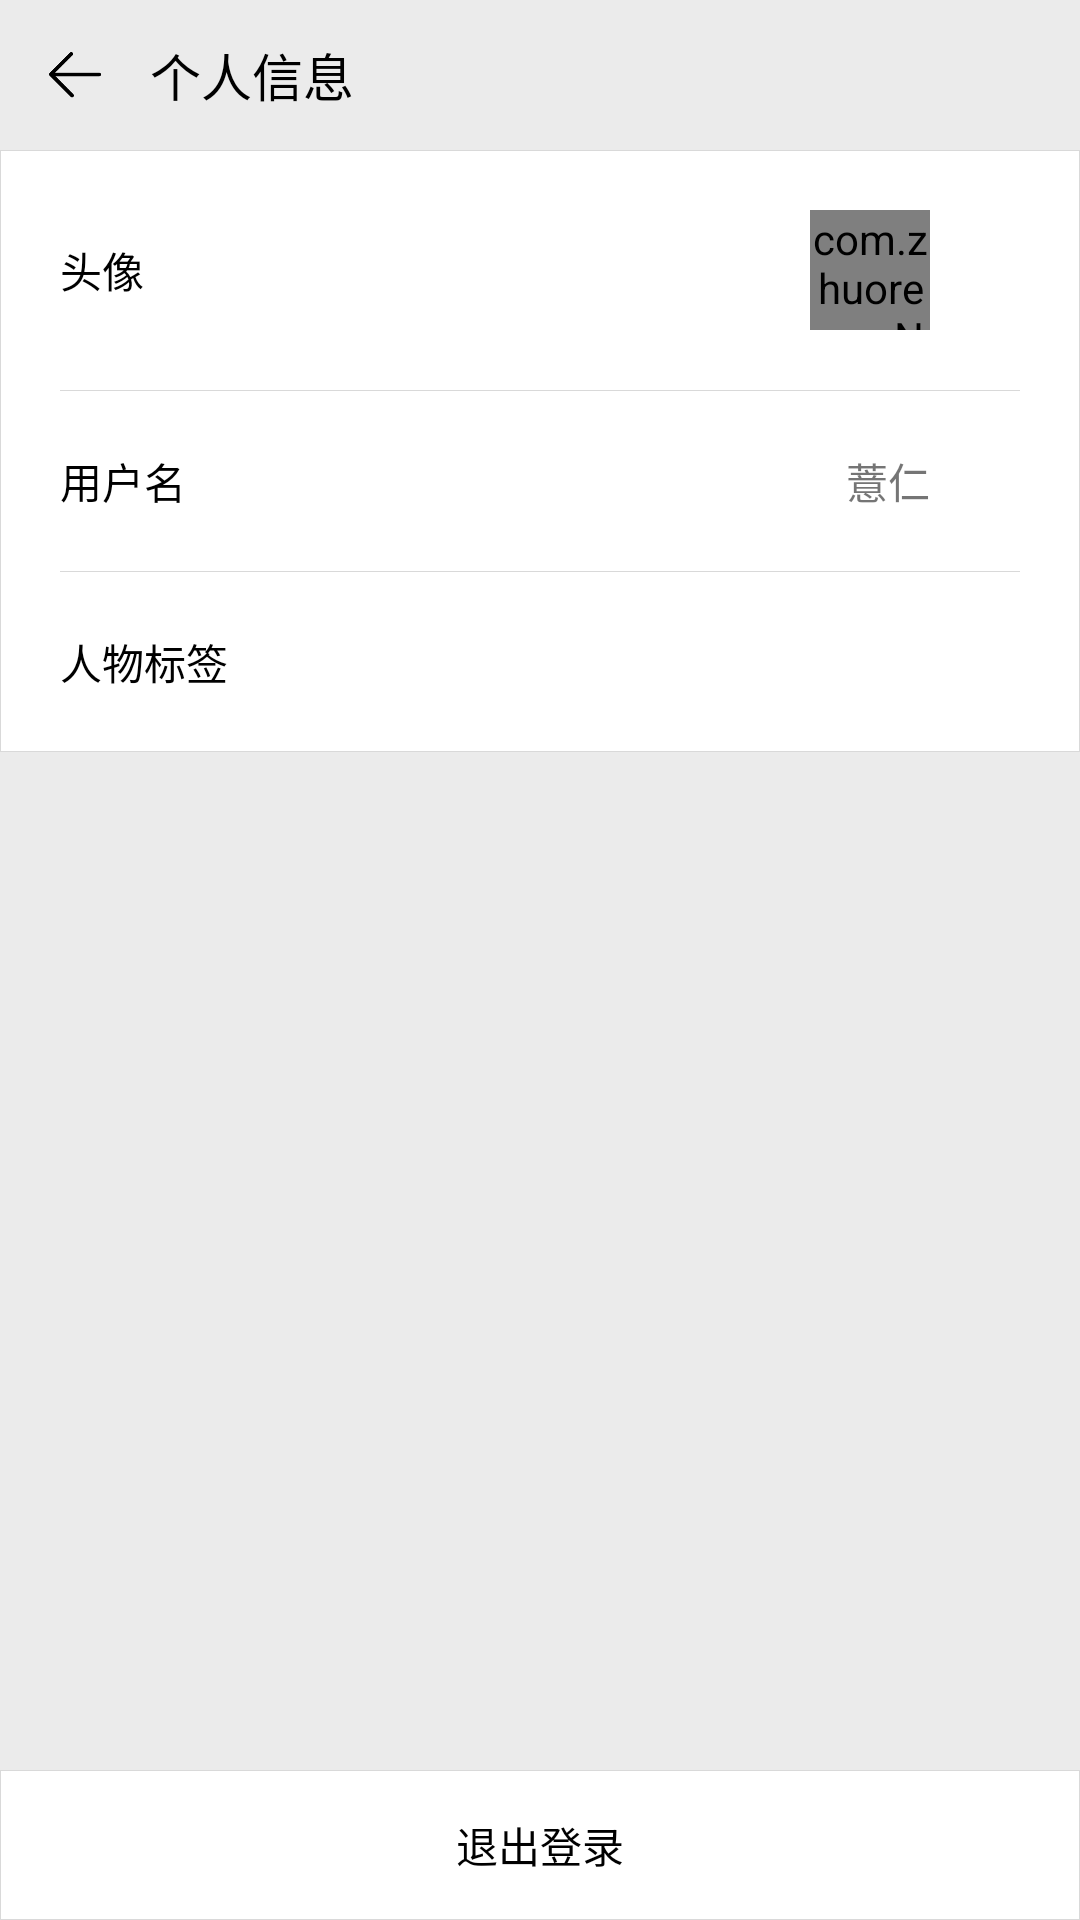

Layout XML and referenced resources for this Android screen:
<!-- AndroidManifest.xml: application theme AppTheme -->
<!-- res/layout/activity_setting_personal_info.xml -->
<?xml version="1.0" encoding="utf-8"?>
<android.support.constraint.ConstraintLayout xmlns:android="http://schemas.android.com/apk/res/android"
    xmlns:app="http://schemas.android.com/apk/res-auto"
    xmlns:tools="http://schemas.android.com/tools"
    android:layout_width="match_parent"
    android:layout_height="match_parent"
    tools:context=".ui.personal.SettingPersonalInfoActivity"
    android:background="@color/gray_personalFragmentBackground"
    xmlns:flowLayout="http://schemas.android.com/apk/res-auto"
    >
    <LinearLayout
        app:layout_constraintTop_toTopOf="parent"
        android:id="@+id/titleBarLayout"
        android:layout_width="match_parent"
        android:layout_height="50dp"
        android:orientation="horizontal"
        android:gravity="center_vertical"
        tools:ignore="MissingConstraints">
        <ImageView
            android:id="@+id/iv_back"
            android:layout_width="20dp"
            android:layout_height="20dp"
            android:src="@drawable/arrow_back"
            android:layout_marginRight="15dp"
            android:layout_marginLeft="15dp"
            />
        <TextView
            android:layout_width="wrap_content"
            android:layout_height="wrap_content"
            android:text="个人信息"
            android:textColor="#000000"
            android:textSize="17dp"

            />
    </LinearLayout>
    <LinearLayout
        app:layout_constraintTop_toBottomOf="@+id/titleBarLayout"
        android:layout_width="match_parent"
        android:layout_height="wrap_content"
        android:orientation="vertical"
        android:background="@drawable/linearlayout_stroke_shape"
        tools:ignore="MissingConstraints">

        <RelativeLayout
            android:id="@+id/headImageLayout"
            android:layout_width="match_parent"
            android:layout_height="80dp"
            >

            <TextView
                android:layout_width="wrap_content"
                android:layout_height="wrap_content"
                android:layout_alignParentLeft="true"
                android:layout_centerVertical="true"
                android:layout_marginLeft="20dp"
                android:text="头像"
                android:textColor="#000000"
                />

            <com.zhuoren.qyNews.ui.personal.view.CircleImageView
                android:id="@+id/headImage"
                android:layout_width="40dp"
                android:layout_height="40dp"
                android:layout_centerVertical="true"
                android:layout_alignParentRight="true"
                android:layout_marginRight="50dp"
                android:src="@drawable/kaola" />
        </RelativeLayout>


        <View
            android:layout_width="match_parent"
            android:layout_height="0.01dp"
            android:background="#D9D9D9"
            android:layout_marginLeft="20dp"
            android:layout_marginRight="20dp"
            />


        <RelativeLayout
            android:id="@+id/usernameLayout"
            android:layout_width="match_parent"
            android:layout_height="60dp"
            >

            <TextView
                android:layout_width="wrap_content"
                android:layout_height="wrap_content"
                android:layout_alignParentLeft="true"
                android:layout_centerVertical="true"
                android:layout_marginLeft="20dp"
                android:text="用户名"
                android:textColor="#000000"

                />

            <TextView
                android:id="@+id/usernameTextView"
                android:layout_width="wrap_content"
                android:layout_height="wrap_content"
                android:layout_centerVertical="true"
                android:layout_alignParentRight="true"
                android:layout_marginRight="50dp"
                android:text="薏仁"


                />
        </RelativeLayout>
        <View
            android:layout_width="match_parent"
            android:layout_height="0.01dp"
            android:background="#D9D9D9"
            android:layout_marginLeft="20dp"
            android:layout_marginRight="20dp"
            />
        <RelativeLayout
            android:id="@+id/lableLayout"
            android:layout_width="match_parent"
            android:layout_height="60dp"
            >

            <TextView
                android:layout_width="wrap_content"
                android:layout_height="wrap_content"
                android:layout_alignParentLeft="true"
                android:layout_centerVertical="true"
                android:layout_marginLeft="20dp"
                android:text="人物标签"
                android:textColor="#000000"

                />


        </RelativeLayout>


    </LinearLayout>
    <LinearLayout
        android:id="@+id/logout"
        android:layout_width="match_parent"
        android:layout_height="50dp"
        android:orientation="horizontal"
        android:background="@drawable/linearlayout_stroke_shape"
        android:gravity="center_vertical|center_horizontal"
        tools:ignore="MissingConstraints"
        app:layout_constraintBottom_toBottomOf="parent"

        >

        <TextView
            android:layout_width="wrap_content"
            android:layout_height="wrap_content"
            android:text="退出登录"
            android:textColor="#000000"
            />
    </LinearLayout>
</android.support.constraint.ConstraintLayout>
<!-- resources referenced by this layout -->
<resources>
  <color name="gray_personalFragmentBackground">#EBEBEB</color>
  <!-- drawable arrow_back: png bitmap (drawable, 2607 bytes) -->
  <!-- drawable kaola: png bitmap (drawable, 95029 bytes) -->
  <!-- drawable linearlayout_stroke_shape (drawable) -->
  <?xml version="1.0" encoding="UTF-8"?>
  <shape
      xmlns:android="http://schemas.android.com/apk/res/android"
      android:shape="rectangle">
      <solid android:color="@color/colorWhite"/>
      <stroke android:width="0.01dp"
          android:color="#D9D9D9"/>
  </shape>
  <style name="AppTheme" parent="Theme.AppCompat.Light.NoActionBar">
          <item name="android:windowAnimationStyle">@style/AnimationActivity</item>
          <item name="colorPrimary">@color/colorPrimary</item>
          <item name="colorPrimaryDark">@color/colorPrimary</item>
          <item name="colorAccent">@color/colorAccent</item>
      </style>
  <color name="colorWhite">#ffffff</color>
  <style name="AnimationActivity" parent="@android:style/Animation.Activity">
          <item name="android:activityOpenEnterAnimation">@anim/slide_in_right</item>
          <item name="android:activityOpenExitAnimation">@anim/anim_no</item>
          <item name="android:activityCloseEnterAnimation">@anim/anim_no</item>
          <item name="android:activityCloseExitAnimation">@anim/slide_out_right</item>
      </style>
  <color name="colorPrimary">#008577</color>
  <color name="colorAccent">#008577</color>
</resources>
